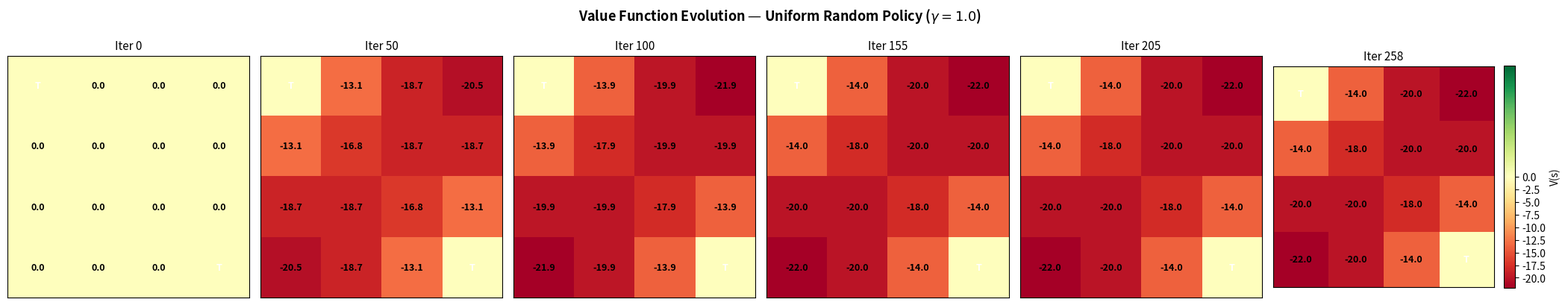
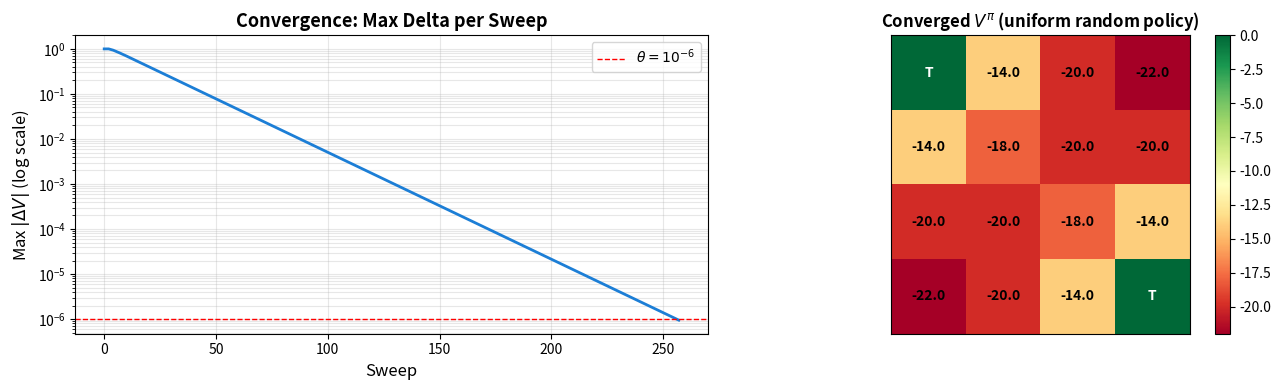
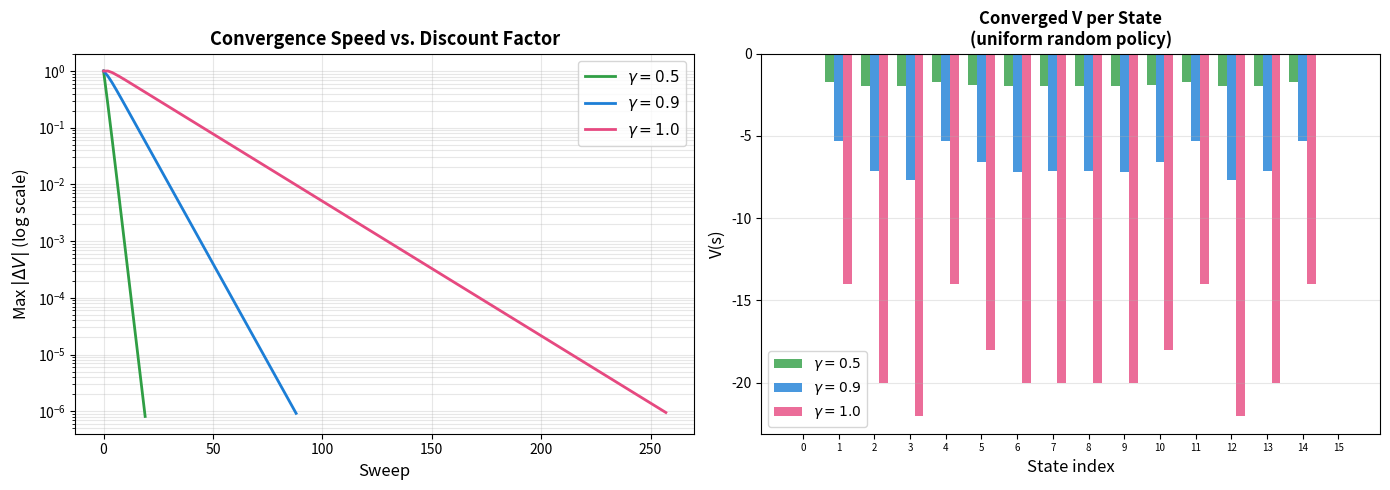

Write the Python code that produced these figures, in order. (Note: this script raises an exception after producing the figures.)
# Purpose: Imports, random seed, and plotting configuration
import numpy as np
import matplotlib.pyplot as plt
import matplotlib.gridspec as gridspec
from matplotlib.colors import TwoSlopeNorm

np.random.seed(42)

# Global plotting style
plt.rcParams['figure.dpi'] = 100
plt.rcParams['font.size']  = 10

print("Ready. NumPy version:", np.__version__)

# Purpose: Build the canonical 4x4 GridWorld MDP
# Key Concept: Terminal states are absorbing; all non-terminal transitions cost -1

N_ROWS, N_COLS = 4, 4
N_STATES  = N_ROWS * N_COLS   # 16
N_ACTIONS = 4

# Action deltas: UP, DOWN, LEFT, RIGHT
DELTAS = {0: (-1, 0), 1: (1, 0), 2: (0, -1), 3: (0, 1)}
ACTION_NAMES = {0: 'UP', 1: 'DOWN', 2: 'LEFT', 3: 'RIGHT'}
ACTION_ARROWS = {0: '↑', 1: '↓', 2: '←', 3: '→'}

# Terminal states: corners 0 (top-left) and 15 (bottom-right)
TERMINAL_STATES = {0, 15}

def pos_to_state(r, c):
    return r * N_COLS + c

def state_to_pos(s):
    return s // N_COLS, s % N_COLS


def build_gridworld_mdp():
    """
    Build the S&B 4x4 GridWorld MDP.

    Returns
    -------
    P : np.ndarray (16, 4, 16)  — transition tensor
    R : np.ndarray (16, 4)      — expected reward matrix
    """
    P = np.zeros((N_STATES, N_ACTIONS, N_STATES))
    R = np.zeros((N_STATES, N_ACTIONS))

    for s in range(N_STATES):
        # Terminal states are absorbing (zero reward, stays in place)
        if s in TERMINAL_STATES:
            for a in range(N_ACTIONS):
                P[s, a, s] = 1.0
                R[s, a]    = 0.0
            continue

        r, c = state_to_pos(s)
        for a in range(N_ACTIONS):
            dr, dc = DELTAS[a]
            nr, nc = r + dr, c + dc

            # Wall collision: stay in current cell
            if not (0 <= nr < N_ROWS and 0 <= nc < N_COLS):
                nr, nc = r, c

            s_next = pos_to_state(nr, nc)
            P[s, a, s_next] += 1.0
            R[s, a] = -1.0   # All transitions cost -1

    # Verify transition rows sum to 1
    assert np.allclose(P.sum(axis=2), 1.0), "Transition probabilities must sum to 1."
    return P, R


P_gw, R_gw = build_gridworld_mdp()

print(f"GridWorld: {N_STATES} states, {N_ACTIONS} actions")
print(f"Terminal states: {sorted(TERMINAL_STATES)} (corners)")
print(f"P shape: {P_gw.shape}   R shape: {R_gw.shape}")

# Print the grid layout
print("\nGrid layout (T=terminal, .=normal):")
for r in range(N_ROWS):
    row = []
    for c in range(N_COLS):
        s = pos_to_state(r, c)
        row.append(f'T({s:2d})' if s in TERMINAL_STATES else f'. ({s:2d})')
    print('  ' + '  |  '.join(row))

# Purpose: Implement iterative policy evaluation with full history recording
# Key Concept: Storing all intermediate V vectors enables convergence visualization

def policy_evaluation(
    P, R, policy, gamma=1.0, theta=1e-6, max_iter=500, record_every=1
):
    """
    Iterative policy evaluation with full history.

    Parameters
    ----------
    P : np.ndarray (n_states, n_actions, n_states)
    R : np.ndarray (n_states, n_actions)
    policy : np.ndarray (n_states, n_actions)
        Stochastic policy; rows must sum to 1.
    gamma : float
        Discount factor. Use gamma=1.0 for episodic tasks with terminal states.
    theta : float
        Convergence threshold.
    max_iter : int
    record_every : int
        Store a snapshot of V every `record_every` iterations.

    Returns
    -------
    V : np.ndarray (n_states,)
        Converged value function.
    delta_history : list of float
        Max delta per sweep.
    V_history : list of np.ndarray
        Snapshots of V at recorded iterations.
    snap_iterations : list of int
        Iteration numbers corresponding to V_history.
    """
    n_states, n_actions, _ = P.shape
    V = np.zeros(n_states)
    delta_history  = []
    V_history      = [V.copy()]
    snap_iterations = [0]

    for iteration in range(1, max_iter + 1):
        V_new = np.zeros(n_states)

        for s in range(n_states):
            # Vectorized Bellman update:
            # V_new[s] = sum_a pi(a|s) * [R[s,a] + gamma * sum_s' P[s,a,s'] * V[s']]
            expected_next = P[s].dot(V)              # shape (n_actions,)
            action_values = R[s] + gamma * expected_next  # Q-values for this state
            V_new[s] = policy[s].dot(action_values)  # weighted by policy

        max_delta = np.max(np.abs(V_new - V))
        delta_history.append(max_delta)
        V = V_new

        if iteration % record_every == 0:
            V_history.append(V.copy())
            snap_iterations.append(iteration)

        if max_delta < theta:
            # Always record the final converged V
            if snap_iterations[-1] != iteration:
                V_history.append(V.copy())
                snap_iterations.append(iteration)
            print(f"Converged in {iteration} sweeps (max delta = {max_delta:.2e})")
            break

    return V, delta_history, V_history, snap_iterations


# Uniform random policy: each action equally likely
uniform_policy = np.ones((N_STATES, N_ACTIONS)) / N_ACTIONS

print("Running policy evaluation with gamma=1.0 (undiscounted, episodic):")
V_uniform, deltas, V_snaps, snap_iters = policy_evaluation(
    P_gw, R_gw, uniform_policy, gamma=1.0, theta=1e-6, record_every=5
)

print("\nConverged V^pi (uniform policy), reshaped as 4x4 grid:")
print(V_uniform.reshape(N_ROWS, N_COLS).round(1))

# Purpose: Visualize V at multiple iterations to show propagation from terminal states
# Key Concept: Values propagate backwards from terminal states at rate gamma per step

def plot_V_snapshots(V_snaps, snap_iters, n_rows, n_cols, terminal_states, title):
    """
    Plot up to 6 value function snapshots as heatmaps.

    Parameters
    ----------
    V_snaps : list of np.ndarray
    snap_iters : list of int
    n_rows, n_cols : int
    terminal_states : set
    title : str
    """
    # Pick up to 6 evenly spaced snapshots
    n_snaps = min(6, len(V_snaps))
    indices = np.linspace(0, len(V_snaps) - 1, n_snaps, dtype=int)

    fig, axes = plt.subplots(1, n_snaps, figsize=(3.5 * n_snaps, 4))
    if n_snaps == 1:
        axes = [axes]

    # Compute global color range across all snapshots
    all_vals = np.concatenate([V_snaps[i] for i in indices])
    vmin, vmax = all_vals.min(), all_vals.max()
    norm = TwoSlopeNorm(vmin=vmin, vcenter=0, vmax=max(vmax, 0.01))

    for ax, idx in zip(axes, indices):
        V_grid = V_snaps[idx].reshape(n_rows, n_cols)
        im = ax.imshow(V_grid, cmap='RdYlGn', norm=norm, interpolation='nearest')

        for r in range(n_rows):
            for c in range(n_cols):
                s = r * n_cols + c
                label = 'T' if s in terminal_states else f'{V_grid[r, c]:.1f}'
                color = 'white' if s in terminal_states else 'black'
                ax.text(c, r, label, ha='center', va='center',
                        fontsize=9, color=color, fontweight='bold')

        ax.set_title(f'Iter {snap_iters[idx]}', fontsize=11)
        ax.set_xticks([])
        ax.set_yticks([])

    plt.colorbar(im, ax=axes[-1], fraction=0.046, pad=0.04, label='V(s)')
    fig.suptitle(title, fontsize=13, fontweight='bold', y=1.02)
    plt.tight_layout()
    plt.savefig('policy_eval_snapshots.png', dpi=120, bbox_inches='tight')
    plt.show()


plot_V_snapshots(
    V_snaps, snap_iters, N_ROWS, N_COLS, TERMINAL_STATES,
    title='Value Function Evolution — Uniform Random Policy ($\\gamma=1.0$)'
)

# Purpose: Plot the max delta convergence curve
# Key Concept: Tracking max delta tells us when it is safe to stop iterating

fig, axes = plt.subplots(1, 2, figsize=(13, 4))

# --- Left: Delta curve ---
ax = axes[0]
ax.semilogy(deltas, color='#1c7ed6', linewidth=2)
ax.set_xlabel('Sweep', fontsize=12)
ax.set_ylabel('Max $|\\Delta V|$ (log scale)', fontsize=12)
ax.set_title('Convergence: Max Delta per Sweep', fontsize=13, fontweight='bold')
ax.grid(True, alpha=0.3, which='both')
ax.axhline(1e-6, color='red', linestyle='--', linewidth=1, label='$\\theta = 10^{-6}$')
ax.legend(fontsize=10)

# --- Right: Final converged V ---
ax = axes[1]
V_final_grid = V_uniform.reshape(N_ROWS, N_COLS)
vmin, vmax = V_final_grid.min(), 0
norm = TwoSlopeNorm(vmin=vmin, vcenter=(vmin + vmax) / 2, vmax=0.01)
im = ax.imshow(V_final_grid, cmap='RdYlGn', norm=norm, interpolation='nearest')
plt.colorbar(im, ax=ax, fraction=0.046, pad=0.04)
for r in range(N_ROWS):
    for c in range(N_COLS):
        s = pos_to_state(r, c)
        label = 'T' if s in TERMINAL_STATES else f'{V_final_grid[r, c]:.1f}'
        ax.text(c, r, label, ha='center', va='center', fontsize=10,
                color='white' if s in TERMINAL_STATES else 'black', fontweight='bold')
ax.set_title('Converged $V^{\\pi}$ (uniform random policy)', fontsize=12, fontweight='bold')
ax.set_xticks([])
ax.set_yticks([])

plt.tight_layout()
plt.savefig('policy_eval_convergence.png', dpi=120, bbox_inches='tight')
plt.show()
print(f"Total sweeps: {len(deltas)}")

# Purpose: Compare convergence speed across gamma values
# Key Concept: The Bellman operator is a gamma-contraction; smaller gamma = faster convergence

gammas_to_compare = [0.5, 0.9, 1.0]
colors = ['#2f9e44', '#1c7ed6', '#e64980']

results = {}
for g in gammas_to_compare:
    V_g, deltas_g, _, _ = policy_evaluation(
        P_gw, R_gw, uniform_policy, gamma=g, theta=1e-6, record_every=10
    )
    results[g] = {'V': V_g, 'deltas': deltas_g}

fig, axes = plt.subplots(1, 2, figsize=(14, 5))

# --- Left: Convergence curves ---
ax = axes[0]
for g, color in zip(gammas_to_compare, colors):
    ax.semilogy(results[g]['deltas'], color=color, linewidth=2, label=f'$\\gamma={g}$')
ax.set_xlabel('Sweep', fontsize=12)
ax.set_ylabel('Max $|\\Delta V|$ (log scale)', fontsize=12)
ax.set_title('Convergence Speed vs. Discount Factor', fontsize=13, fontweight='bold')
ax.legend(fontsize=11)
ax.grid(True, alpha=0.3, which='both')

# --- Right: Final V values (state 5 = middle, away from terminals) ---
ax = axes[1]
state_indices = list(range(N_STATES))
x = np.arange(N_STATES)
width = 0.25

for i, (g, color) in enumerate(zip(gammas_to_compare, colors)):
    ax.bar(x + i * width, results[g]['V'], width=width, color=color,
           alpha=0.8, label=f'$\\gamma={g}$')

ax.set_xlabel('State index', fontsize=12)
ax.set_ylabel('V(s)', fontsize=12)
ax.set_title('Converged V per State\n(uniform random policy)', fontsize=12, fontweight='bold')
ax.legend(fontsize=10)
ax.grid(True, alpha=0.3, axis='y')
ax.set_xticks(x + width)
ax.set_xticklabels([str(s) for s in state_indices], fontsize=7)

plt.tight_layout()
plt.savefig('gamma_comparison.png', dpi=120, bbox_inches='tight')
plt.show()

print("Sweeps to convergence:")
for g in gammas_to_compare:
    print(f"  gamma={g}: {len(results[g]['deltas'])} sweeps")

# YOUR CODE HERE
# ---------------
ACTION_RIGHT = 3

# Step 1: Build the right-biased policy
right_biased_policy = None  # shape (N_STATES, N_ACTIONS)

# Step 2: Run policy evaluation
V_right_biased = None  # Converged value function

# Step 3: Extract specific state values
v_state_0  = None
v_state_14 = None

# AUTO-GRADED TESTS - Do not modify
# ----------------------------------
def test_exercise_1_1():
    assert right_biased_policy is not None, "Define right_biased_policy!"
    assert right_biased_policy.shape == (N_STATES, N_ACTIONS), \
        f"Expected shape ({N_STATES}, {N_ACTIONS})"
    assert np.allclose(right_biased_policy.sum(axis=1), 1.0), \
        "Each row must sum to 1 (valid probability distribution)."
    assert right_biased_policy[0, ACTION_RIGHT] > 0.5, \
        "RIGHT action should have probability > 0.5 (biased right)."

    assert V_right_biased is not None, "Run policy_evaluation to get V_right_biased!"
    assert V_right_biased.shape == (N_STATES,), \
        f"V_right_biased must have shape ({N_STATES},)"

    # Terminal states should have V near 0
    assert abs(V_right_biased[0]) < 0.1, \
        f"V[0] (terminal) should be ~0, got {V_right_biased[0]:.3f}"
    assert abs(V_right_biased[15]) < 0.1, \
        f"V[15] (terminal) should be ~0, got {V_right_biased[15]:.3f}"

    assert v_state_0  is not None, "Extract v_state_0!"
    assert v_state_14 is not None, "Extract v_state_14!"

    print(f"Exercise 1.1 passed!")
    print(f"  V[0]  (top-left, terminal):        {v_state_0:.4f}")
    print(f"  V[14] (bottom-right -1, non-term): {v_state_14:.4f}")

test_exercise_1_1()

# YOUR CODE HERE
# ---------------
thresholds = [0.1, 0.01, 1e-6]
GAMMA_EX = 0.9

# Store results: list of (theta, n_sweeps, V)
threshold_results = []  # Fill this in

# Compute max error for each threshold relative to the most accurate (theta=1e-6)
errors = []  # Fill this in

# Print the table
# Expected format:
#   theta     sweeps   max_error
#   1.0e-01   ???      ???
#   1.0e-02   ???      ???
#   1.0e-06   ???      0.0000

# AUTO-GRADED TESTS - Do not modify
# ----------------------------------
def test_exercise_1_2():
    assert len(threshold_results) == 3, \
        "threshold_results must have 3 entries (one per theta value)."

    thetas_found  = [r[0] for r in threshold_results]
    sweeps_found  = [r[1] for r in threshold_results]
    V_solutions   = [r[2] for r in threshold_results]

    # Sweeps should increase as theta decreases (tighter tolerance = more sweeps)
    assert sweeps_found[0] <= sweeps_found[1] <= sweeps_found[2], \
        (f"Sweeps should increase as theta decreases. Got: {sweeps_found}. "
         "Did you run with theta in decreasing order?")

    assert len(errors) == 3, "Compute max error for each theta (list of 3 floats)."
    assert errors[-1] < 1e-9, "Error against itself (theta=1e-6) should be 0."
    assert errors[0] >= errors[1] >= errors[2], \
        "Larger theta should produce larger error."

    print(f"Exercise 1.2 passed!")
    print(f"  {'theta':>10}  {'sweeps':>8}  {'max_error':>12}")
    for theta, n, err in zip(thresholds, sweeps_found, errors):
        print(f"  {theta:>10.1e}  {n:>8d}  {err:>12.6f}")

test_exercise_1_2()
